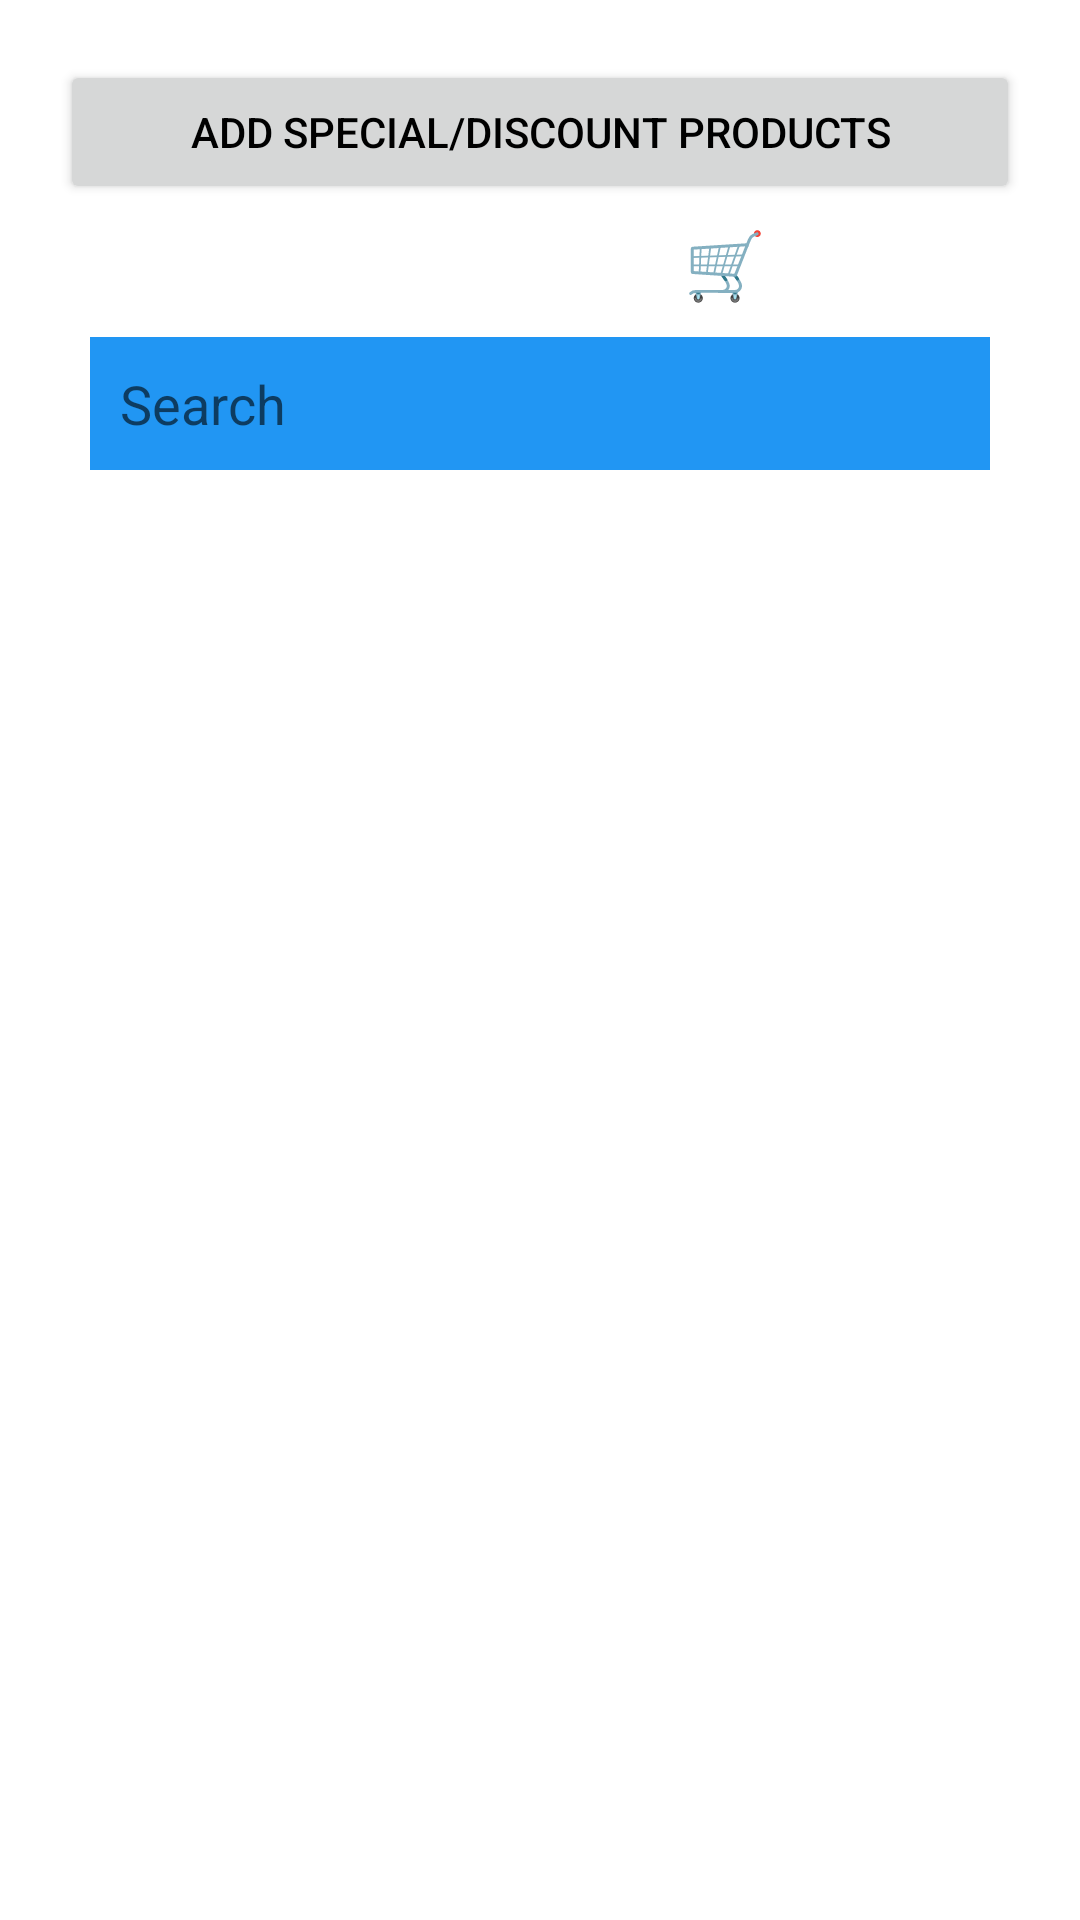

Layout XML and referenced resources for this Android screen:
<!-- AndroidManifest.xml: application theme Theme.AffordableFunctionOutfit -->
<!-- res/layout/activity_add_special_products.xml -->
<?xml version="1.0" encoding="utf-8"?>
<RelativeLayout xmlns:android="http://schemas.android.com/apk/res/android"
    xmlns:app="http://schemas.android.com/apk/res-auto"
    xmlns:tools="http://schemas.android.com/tools"
    android:layout_width="match_parent"
    android:layout_height="match_parent"
    android:background="@drawable/bg"
    android:padding="20dp"
    tools:context=".Seller.AddProducts.AddSpecialProducts">

    <Button
        android:id="@+id/addProducts"
        android:layout_width="match_parent"
        android:layout_height="wrap_content"
        android:text="@string/add_special_discount_products"
        android:textColor="@color/black"
        />

    <LinearLayout
        android:layout_marginTop="5dp"
        android:layout_width="match_parent"
        android:layout_height="match_parent"
        android:orientation="vertical"
        android:layout_below="@+id/addProducts">

        <TextView
            android:layout_width="wrap_content"
            android:layout_height="wrap_content"
            android:text="Product List 🛒"
            android:textColor="@color/white"
            style="@style/TextAppearance.AppCompat.Large"
            android:layout_gravity="center_horizontal"
            />

        
        <RelativeLayout
            android:id="@+id/productsRl"
            android:layout_width="match_parent"
            android:layout_height="match_parent"
            android:padding="5dp">
            
            <EditText
                android:id="@+id/searchProductEt"
                android:layout_width="match_parent"
                android:layout_height="wrap_content"
                android:layout_margin="5dp"
                android:background="#2196F3"
                android:hint="Search"
                android:padding="10dp" />
            
            <ImageButton
                android:id="@+id/filterProductBtn"
                android:layout_width="45dp"
                android:layout_height="45dp"
                android:layout_alignParentEnd="true"
                android:layout_marginTop="5dp"
                android:layout_marginEnd="5dp"
                android:background="@null"
                android:scaleType="fitXY"
                android:src="@drawable/ic_search"
                />
            
            <ScrollView
                android:layout_width="match_parent"
                android:layout_height="wrap_content"
                android:layout_below="@+id/searchProductEt"
                >

                <androidx.recyclerview.widget.RecyclerView
                    android:id="@+id/productsRv"
                    android:layout_width="match_parent"
                    android:layout_height="wrap_content"
                    app:layoutManager="androidx.recyclerview.widget.LinearLayoutManager"
                    tools:listitem="@layout/row_product_seller" />

            </ScrollView>

        </RelativeLayout>

    </LinearLayout>

</RelativeLayout>
<!-- res/layout/row_product_seller.xml (included above) -->
<?xml version="1.0" encoding="utf-8"?>
<androidx.cardview.widget.CardView xmlns:android="http://schemas.android.com/apk/res/android"
    xmlns:app="http://schemas.android.com/apk/res-auto"
    android:layout_width="match_parent"
    android:layout_height="wrap_content"
    android:layout_marginBottom="1dp"
    app:cardBackgroundColor="@color/sel_btm_nav_color"
    app:cardElevation="3dp"
    app:contentPadding="5dp"
    app:cardCornerRadius="12dp">

    <RelativeLayout
        android:layout_width="match_parent"
        android:layout_height="wrap_content"
        android:background="#2196F3">

        <ImageView
            android:id="@+id/productIcon"
            android:layout_width="100dp"
            android:layout_height="100dp"
            android:layout_centerVertical="true"
            android:layout_marginEnd="5dp"
            android:adjustViewBounds="true"
            android:scaleType="fitCenter"
            android:src="@drawable/ic_add_product" />

        <LinearLayout
            android:layout_width="match_parent"
            android:layout_height="wrap_content"
            android:layout_centerVertical="true"
            android:layout_toEndOf="@id/productIcon"
            android:orientation="vertical">

            <TextView
                android:id="@+id/productBrand"
                android:layout_width="wrap_content"
                android:layout_height="wrap_content"
                android:padding="5dp"
                android:background="@drawable/border_bg"
                android:text="Brand Name"
                android:textColor="@color/black"
                android:textStyle="bold"/>

            <TextView
                android:id="@+id/productAddress"
                android:layout_width="wrap_content"
                android:layout_height="wrap_content"
                android:padding="5dp"
                android:text="Product Address"
                android:textColor="@color/black" />

            <LinearLayout
                android:layout_width="wrap_content"
                android:layout_height="wrap_content">

                <TextView
                    android:id="@+id/actualPrice"
                    android:layout_width="wrap_content"
                    android:layout_height="wrap_content"
                    android:layout_marginLeft="5dp"
                    android:padding="5dp"
                    android:text="Actual Price"
                    android:textColor="@color/black"
                    android:textStyle="italic" />

                <TextView
                    android:id="@+id/securityPrice"
                    android:layout_width="wrap_content"
                    android:layout_height="wrap_content"
                    android:padding="5dp"
                    android:text="Security Price"
                    android:textColor="@color/black"
                    android:textStyle="italic" />
            </LinearLayout>
        </LinearLayout>

    </RelativeLayout>

</androidx.cardview.widget.CardView>
<!-- resources referenced by this layout -->
<resources>
  <color name="black">#FF000000</color>
  <color name="sel_btm_nav_color">#16182B</color>
  <color name="white">#FFFFFFFF</color>
  <!-- drawable border_bg (drawable) -->
  <?xml version="1.0" encoding="utf-8"?>
  <shape xmlns:android="http://schemas.android.com/apk/res/android"
      android:shape="rectangle">
  
      <solid android:color="#00000000" />
  
      <corners android:radius="5dp" />
      <stroke
          android:width="1dp"
          android:color="@color/black" />
  
  
  </shape>
  <string name="add_special_discount_products">Add Special/Discount Products</string>
  <style name="Theme.AffordableFunctionOutfit" parent="Theme.MaterialComponents.DayNight.NoActionBar">
          
          <item name="colorPrimary">@color/colorPrimary</item>
          <item name="colorPrimaryVariant">@color/colorAccent</item>
          <item name="colorOnPrimary">@color/white</item>
          
          <item name="colorSecondary">@color/teal_200</item>
          <item name="colorSecondaryVariant">@color/teal_700</item>
          <item name="colorOnSecondary">@color/black</item>
          
          <item name="android:statusBarColor" tools:targetApi="l">@color/statusColor</item>
          
          <item name="android:windowContentTransitions">true</item>
      </style>
  <color name="colorPrimary">#ffffff</color>
  <color name="colorAccent">#628994</color>
  <color name="teal_200">#FF03DAC5</color>
  <color name="teal_700">#FF018786</color>
  <color name="statusColor">#16182B</color>
</resources>
